3-way image classification set "yolo_dataset" from GitHub (hntnhan1111-ayai/CVio_Shrimp_Disease_Classification_Capstone_SU26); label vocabulary: healthy, WSSV, WSSV background.

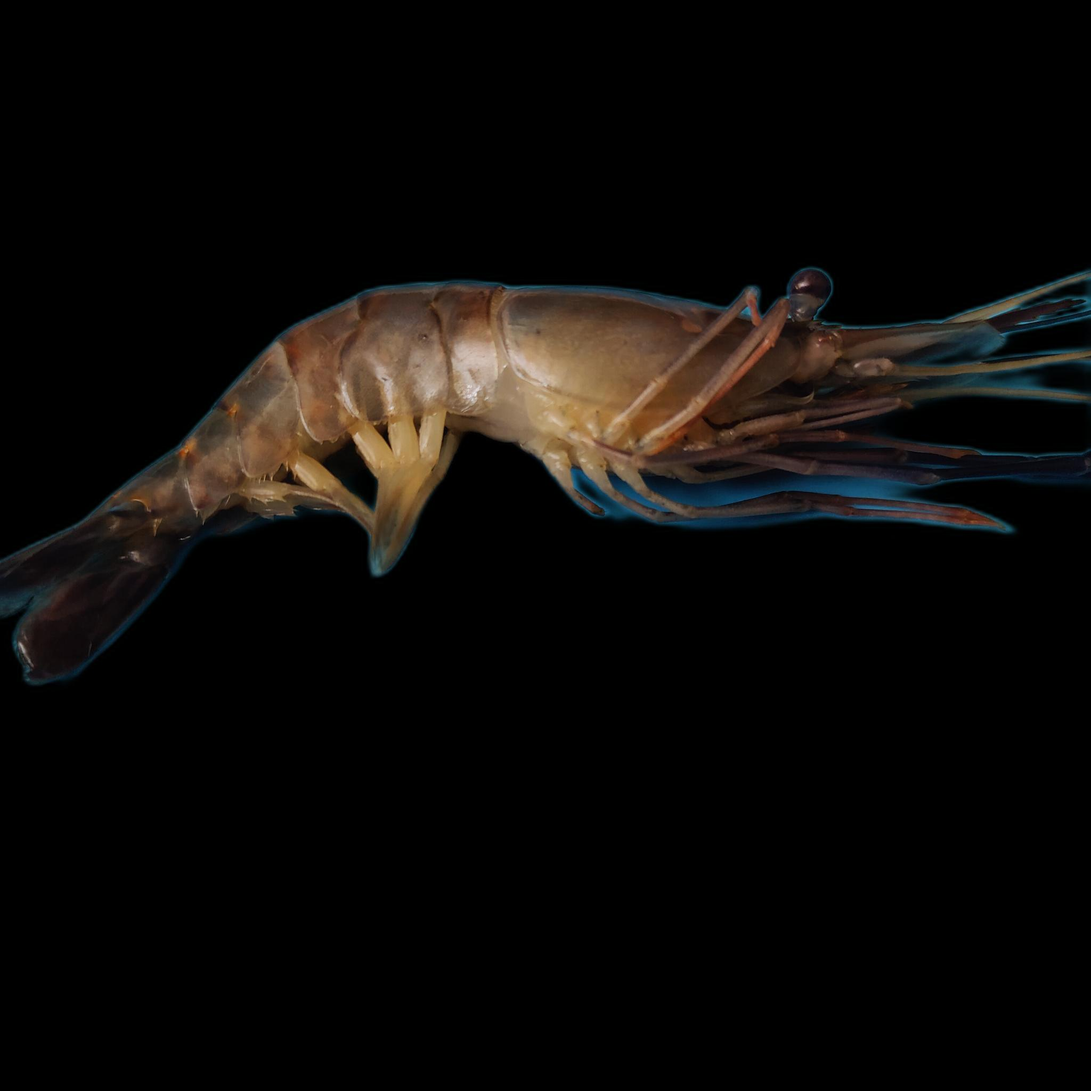
Label: healthy

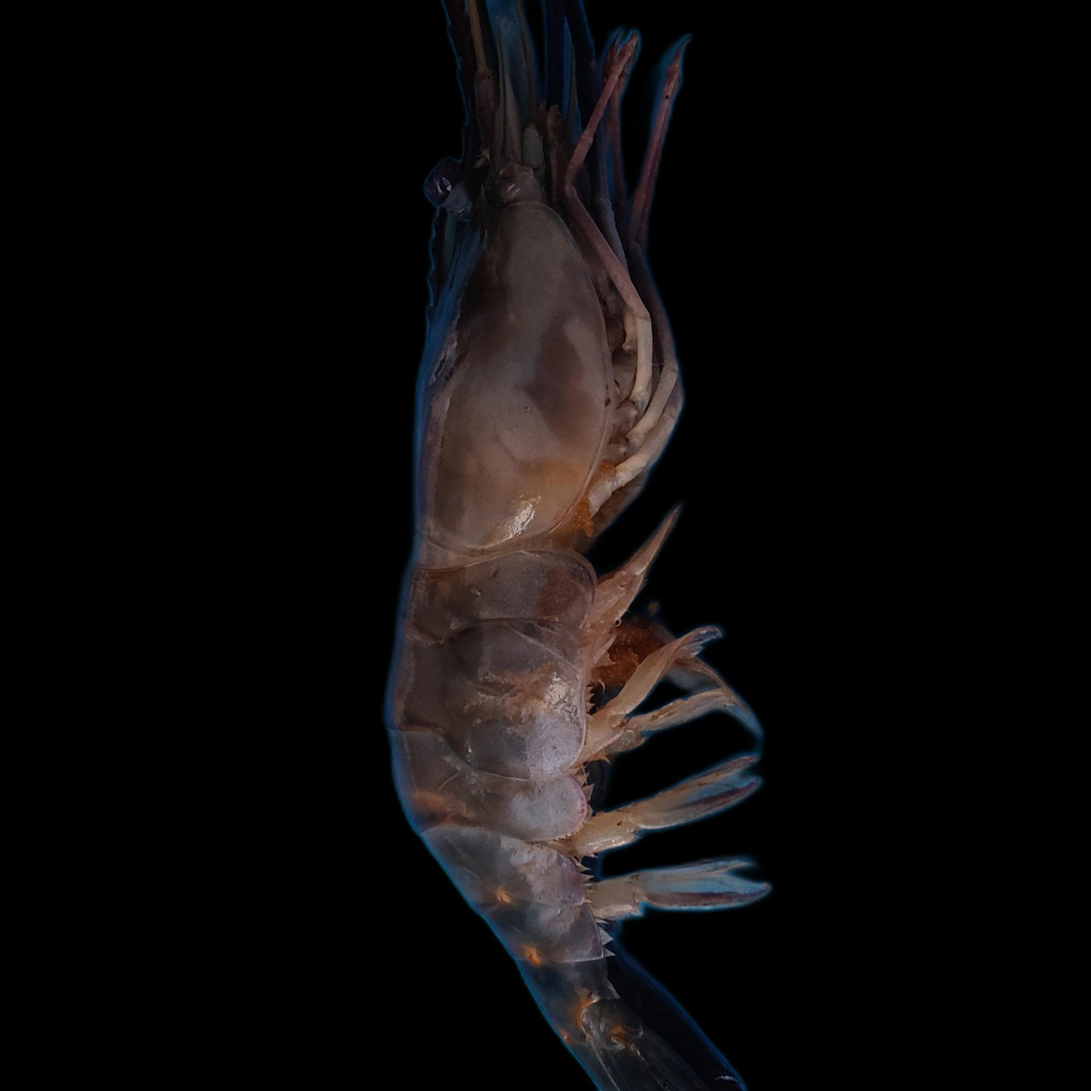
Label: healthy

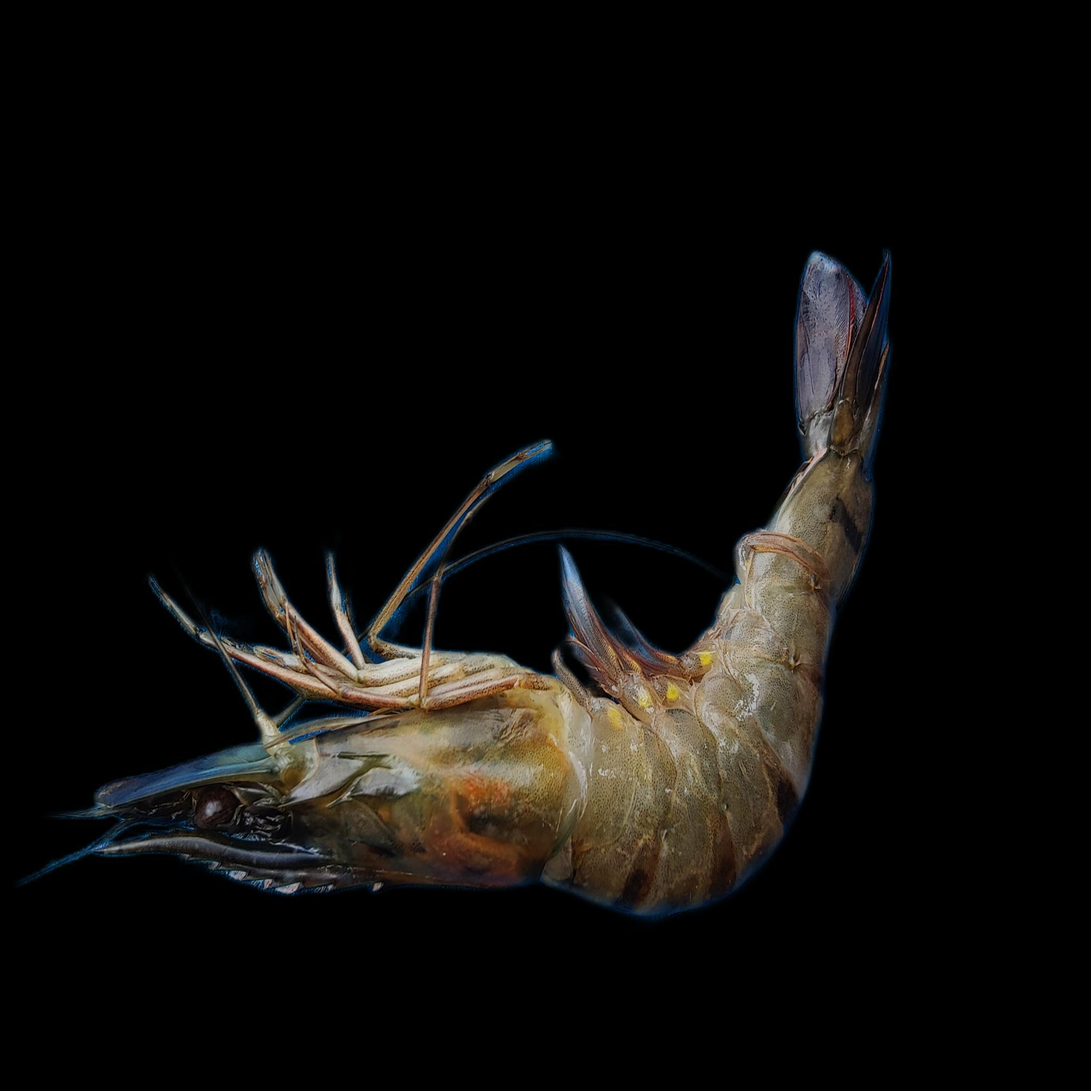
Label: WSSV background

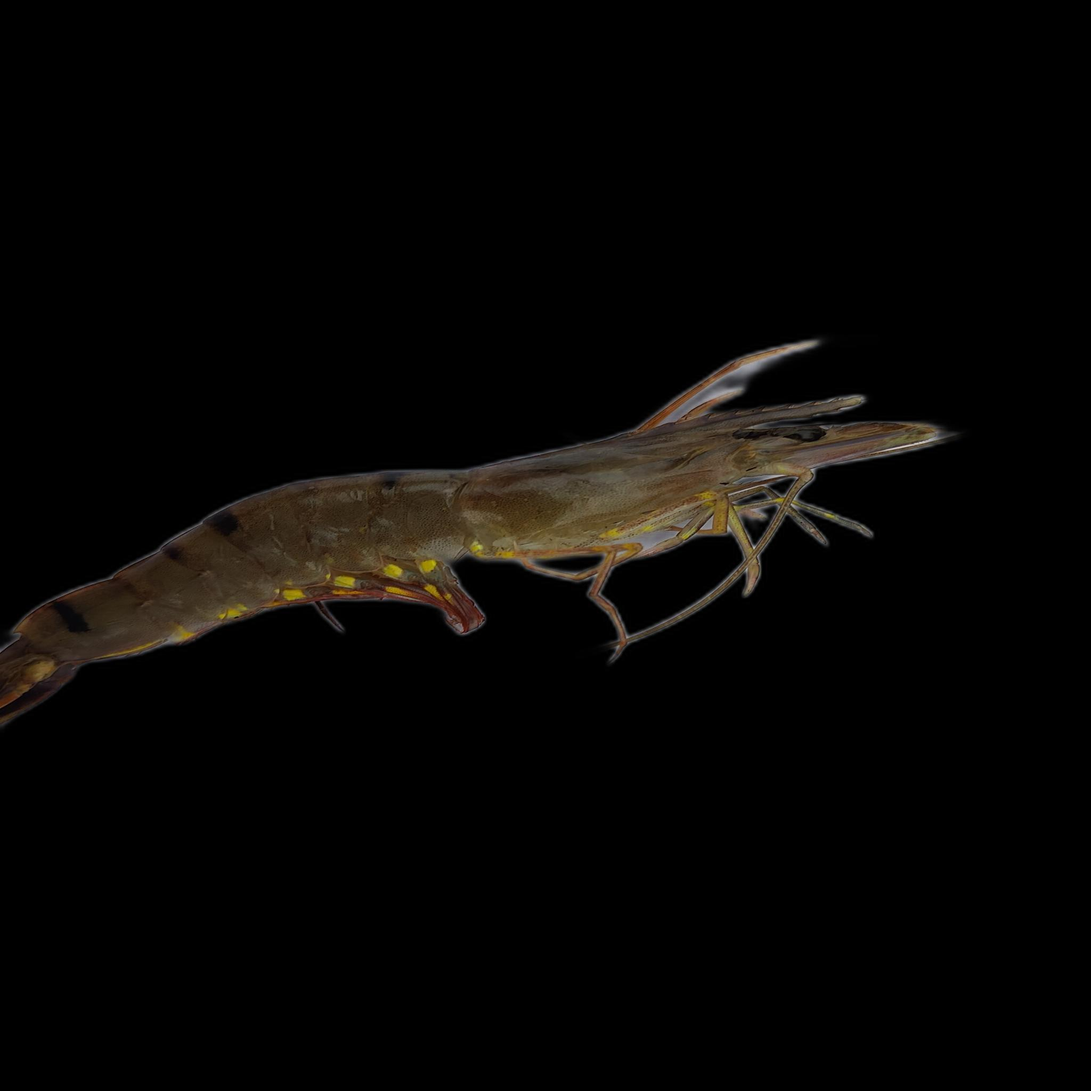
Label: WSSV

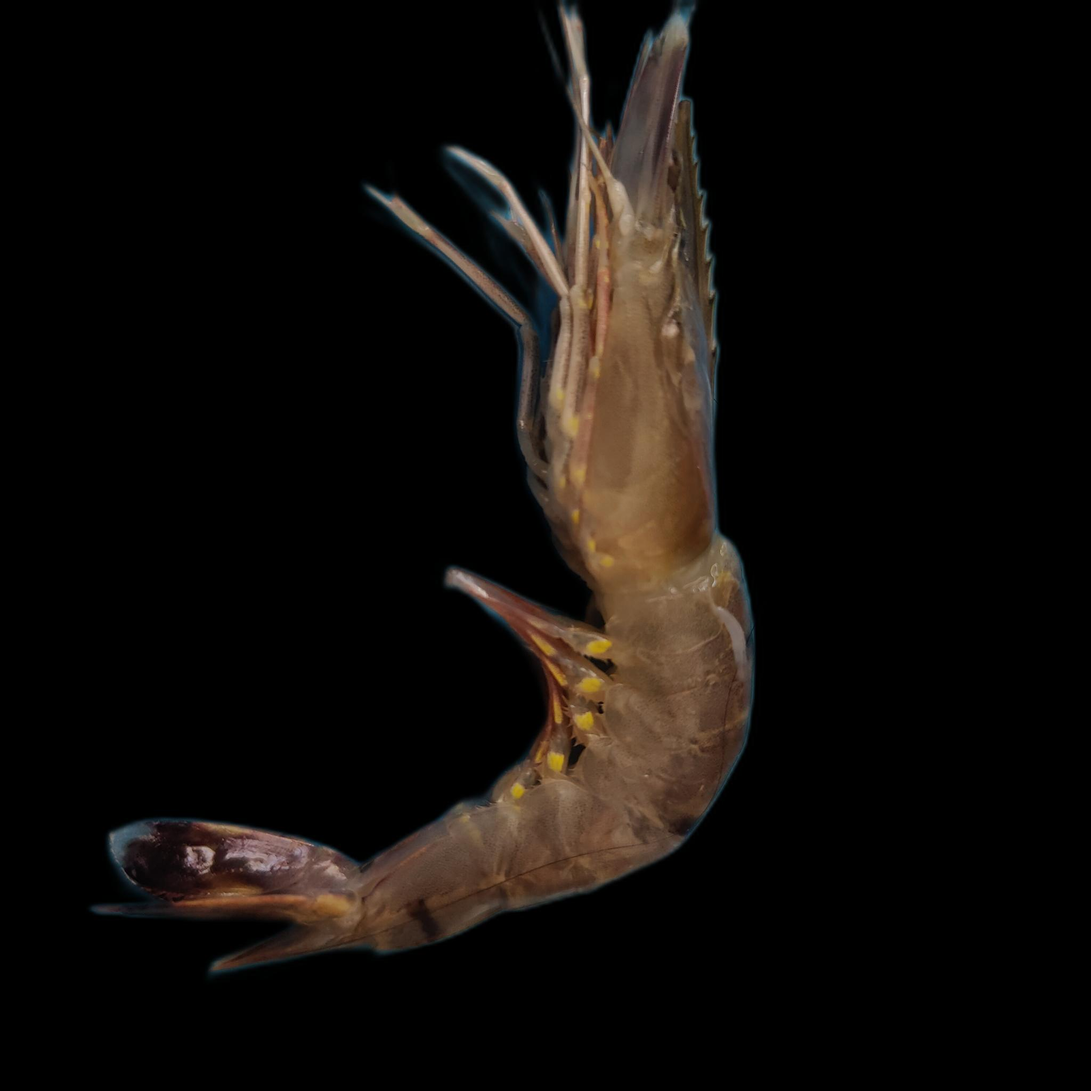
Label: healthy

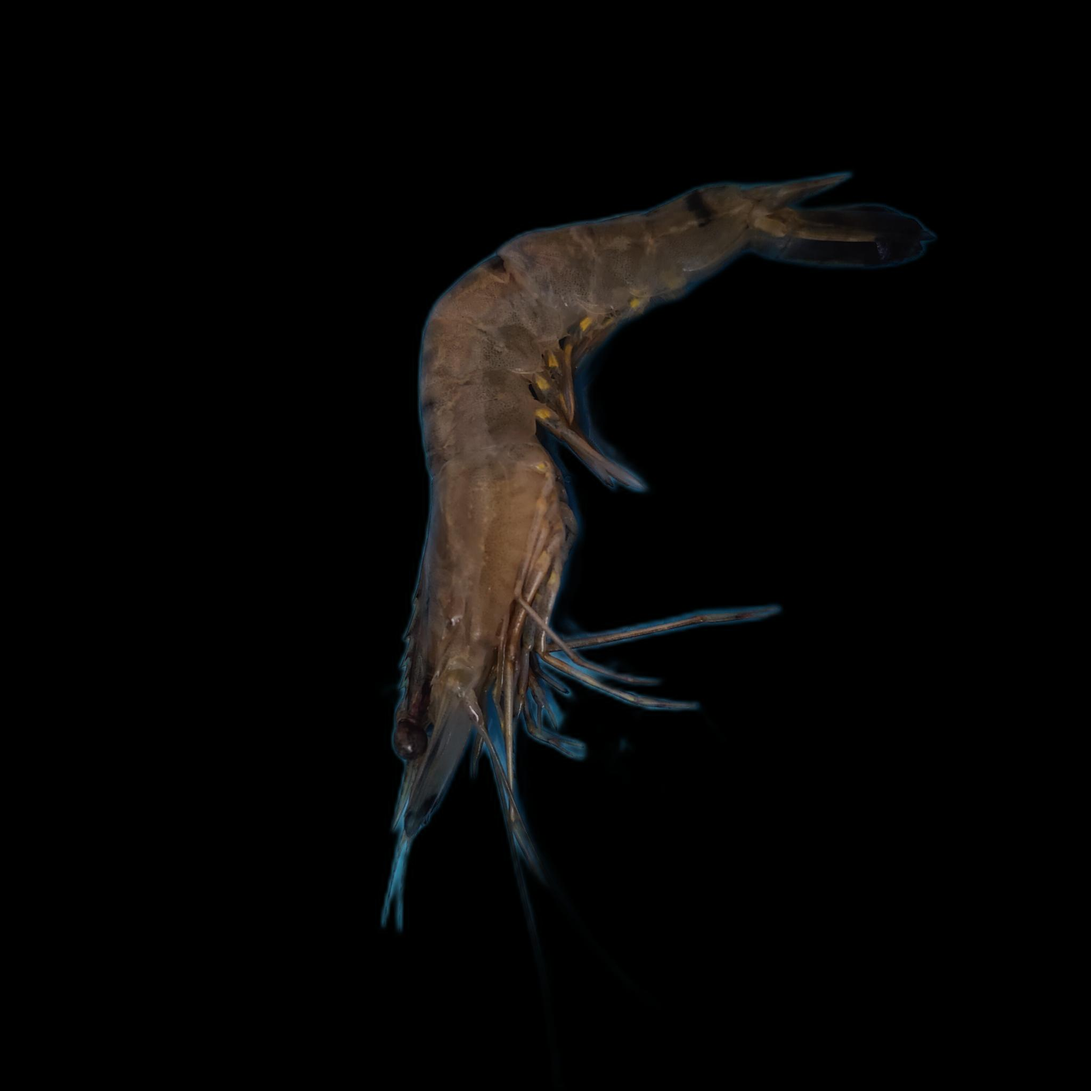
Label: WSSV
